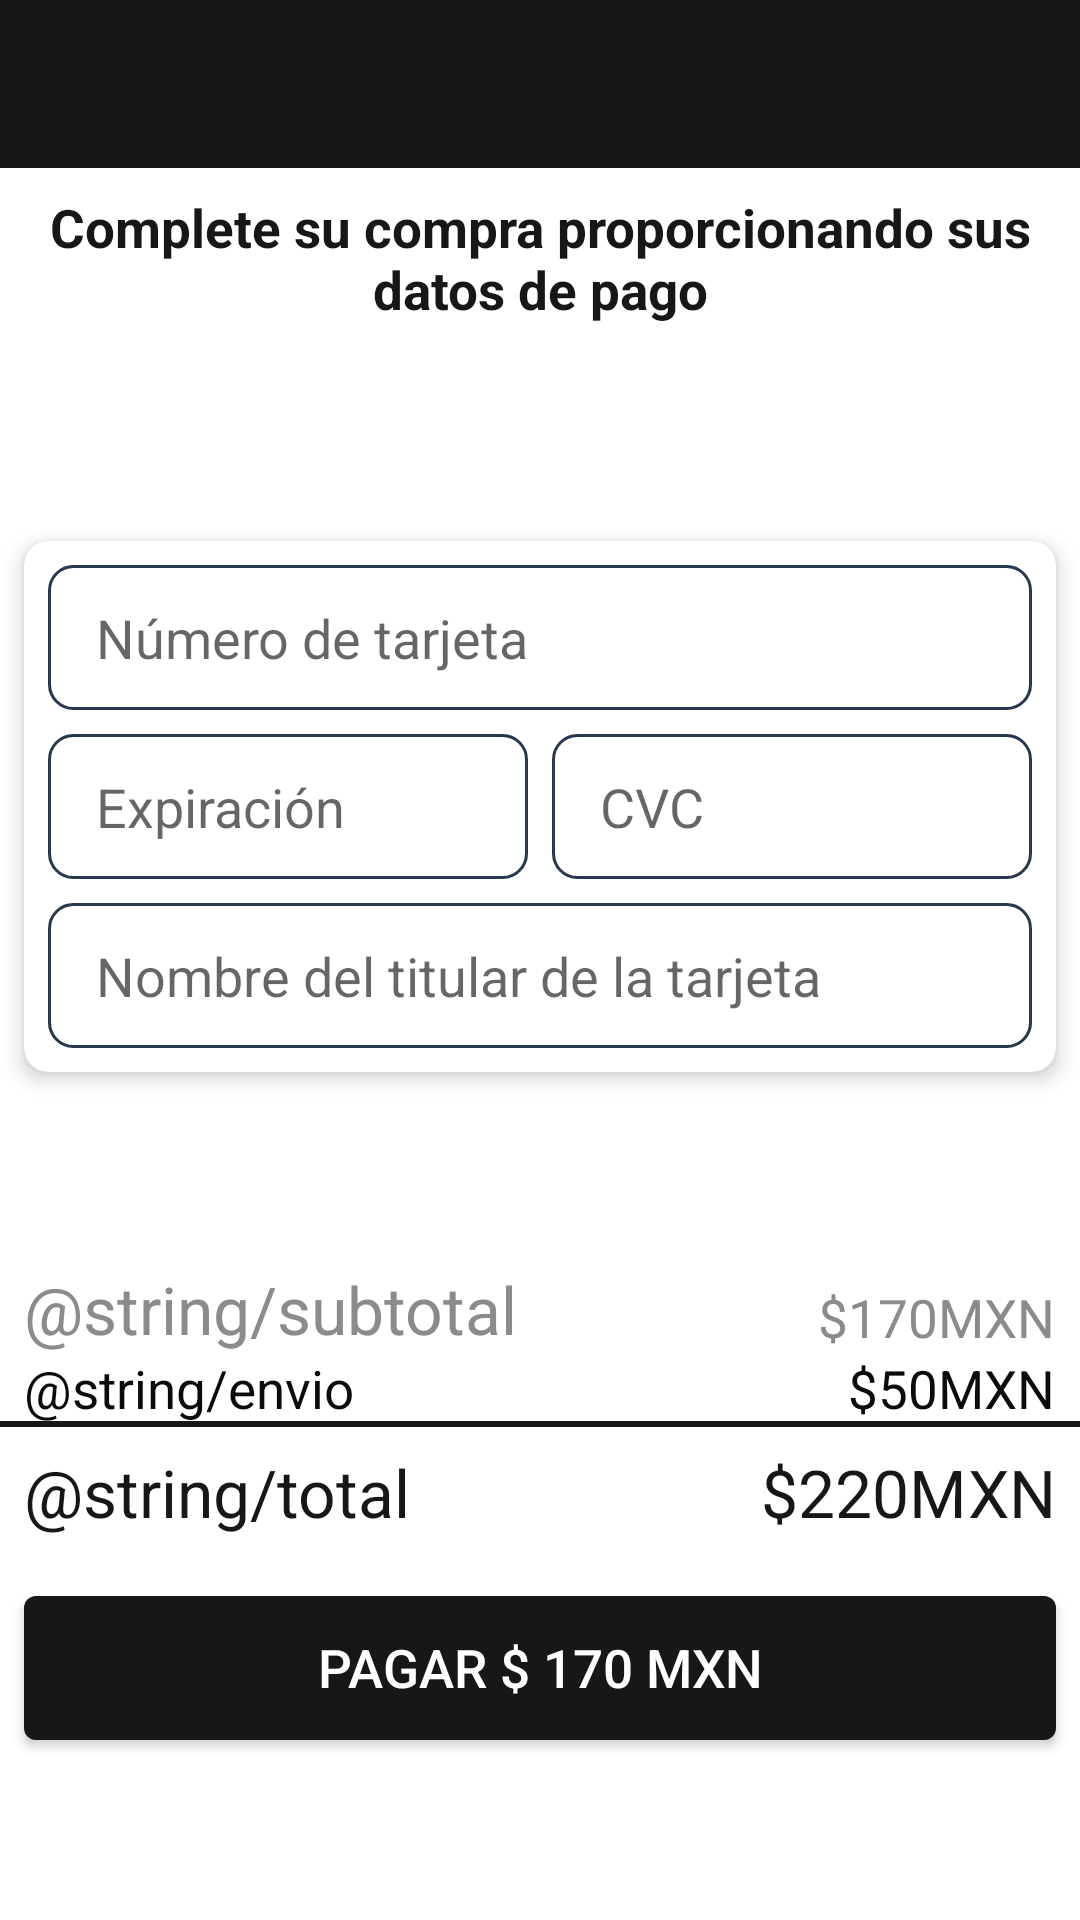

Here is an Android app screen rendered from its layout file. Give the layout XML and the strings, colors and styles it references.
<!-- AndroidManifest.xml: application theme Theme.SportStore -->
<!-- res/layout/fragment_forma_pago.xml -->
<?xml version="1.0" encoding="utf-8"?>
<androidx.constraintlayout.widget.ConstraintLayout xmlns:android="http://schemas.android.com/apk/res/android"
    xmlns:app="http://schemas.android.com/apk/res-auto"
    xmlns:tools="http://schemas.android.com/tools"
    android:layout_width="match_parent"
    android:layout_height="match_parent"
    tools:context=".ui.main.formapago.FormaPagoFragment">

    <androidx.appcompat.widget.Toolbar
        android:id="@+id/toolBarFragment"
        android:layout_width="match_parent"
        android:layout_height="wrap_content"
        android:background="@color/dark_primary"
        app:layout_constraintEnd_toEndOf="parent"
        app:layout_constraintStart_toStartOf="parent"
        app:layout_constraintTop_toTopOf="parent"
        app:theme="@style/ToolbarTheme"
        app:title=""
        app:titleTextColor="@color/white" />

    <TextView
        android:id="@+id/pagoTxtSubtitulo"
        style="@style/lbl_subtitle"
        android:layout_width="match_parent"
        android:layout_height="wrap_content"
        android:text="@string/subtitle_forma_pago"
        app:layout_constraintEnd_toEndOf="parent"
        app:layout_constraintStart_toStartOf="parent"
        app:layout_constraintTop_toBottomOf="@+id/toolBarFragment" />

    
    <com.google.android.material.card.MaterialCardView
        android:id="@+id/materialCardView"
        android:layout_width="match_parent"
        android:layout_height="wrap_content"
        android:orientation="vertical"
        android:theme="@style/Theme.MaterialComponents.Light"
        app:cardCornerRadius="8dp"
        app:cardElevation="4dp"
        android:layout_margin="8dp"
        app:layout_constraintBottom_toBottomOf="parent"
        app:layout_constraintEnd_toEndOf="parent"
        app:layout_constraintHorizontal_bias="0.0"
        app:layout_constraintStart_toStartOf="parent"
        app:layout_constraintTop_toBottomOf="@+id/pagoTxtSubtitulo"
        app:layout_constraintVertical_bias="0.169">

        <LinearLayout
            android:layout_width="match_parent"
            android:layout_height="wrap_content"
            android:orientation="vertical"
            android:padding="8dp">

            <EditText
                android:id="@+id/pagoEdtNumeroTargeta"
                android:layout_width="match_parent"
                android:layout_height="wrap_content"
                android:inputType="number"
                android:background="@drawable/edit_text_primary"
                android:hint="@string/hint_numero_tarjeta" />

            <LinearLayout
                android:layout_width="match_parent"
                android:layout_height="wrap_content"
                android:orientation="horizontal"
                android:paddingTop="8dp"
                android:paddingBottom="8dp"
                android:layout_weight="1">

                <EditText
                    android:id="@+id/pagoEdtExpiracion"
                    android:layout_width="match_parent"
                    android:layout_height="wrap_content"
                    android:inputType="date"
                    android:layout_marginEnd="4dp"
                    android:background="@drawable/edit_text_primary"
                    android:hint="@string/himt_expiracion"
                    android:layout_weight="1" />

                <EditText
                    android:id="@+id/pagoEdtCVC"
                    android:layout_width="match_parent"
                    android:layout_height="wrap_content"
                    android:layout_marginStart="4dp"
                    android:inputType="number"
                    android:background="@drawable/edit_text_primary"
                    android:hint="@string/hint_cvc"
                    android:maxLength="3"
                    android:layout_weight="1" />

            </LinearLayout>

            <EditText
                android:id="@+id/pagoEdtNombreTitular"
                android:layout_width="match_parent"
                android:layout_height="wrap_content"
                android:background="@drawable/edit_text_primary"
                android:hint="@string/hint_nombre_titular" />


        </LinearLayout>

    </com.google.android.material.card.MaterialCardView>

    
    <TextView
        android:id="@+id/textView2"
        style="@style/pago_subtotal"
        android:layout_width="wrap_content"
        android:layout_height="wrap_content"
        android:layout_marginStart="8dp"
        android:text="@string/subtotal"
        app:layout_constraintBottom_toTopOf="@+id/textView4"
        app:layout_constraintStart_toStartOf="parent" />

    <TextView
        android:id="@+id/fpCostoSubtotal"
        style="@style/pago_subtotal_pago"
        android:layout_width="wrap_content"
        android:layout_height="wrap_content"
        android:layout_marginEnd="8dp"
        android:text="$170MXN"
        app:layout_constraintBottom_toTopOf="@+id/fpCostoEnvio"
        app:layout_constraintEnd_toEndOf="parent" />

    
    <TextView
        android:id="@+id/textView4"
        style="@style/pago_envio"
        android:layout_width="wrap_content"
        android:layout_height="wrap_content"
        android:layout_marginBottom="8dp"
        android:layout_marginStart="8dp"
        android:text="@string/envio"
        app:layout_constraintBottom_toTopOf="@+id/textView6"
        app:layout_constraintStart_toStartOf="parent" />

    <TextView
        android:id="@+id/fpCostoEnvio"
        style="@style/pago_envio"
        android:layout_width="wrap_content"
        android:layout_height="wrap_content"
        android:layout_marginBottom="8dp"
        android:layout_marginEnd="8dp"
        android:text="$50MXN"
        app:layout_constraintBottom_toTopOf="@+id/fpCostoTotal"
        app:layout_constraintEnd_toEndOf="parent" />

    
    <View
        android:layout_width="fill_parent"
        android:layout_height="2dp"
        android:background="@color/dark_primary"
        app:layout_constraintBottom_toBottomOf="@+id/textView4"
        app:layout_constraintEnd_toEndOf="parent"
        app:layout_constraintStart_toStartOf="parent"
        app:layout_constraintTop_toBottomOf="@+id/fpCostoEnvio" />

    
    <TextView
        android:id="@+id/textView6"
        style="@style/pago_total"
        android:layout_width="wrap_content"
        android:layout_height="wrap_content"
        android:layout_marginBottom="20dp"
        android:layout_marginStart="8dp"
        android:text="@string/total"
        app:layout_constraintBottom_toTopOf="@+id/fpBtnPagar"
        app:layout_constraintStart_toStartOf="parent" />

    <TextView
        android:id="@+id/fpCostoTotal"
        style="@style/pago_total"
        android:layout_marginEnd="8dp"
        android:layout_width="wrap_content"
        android:layout_height="wrap_content"
        android:layout_marginBottom="20dp"
        android:text="$220MXN"
        app:layout_constraintBottom_toTopOf="@+id/fpBtnPagar"
        app:layout_constraintEnd_toEndOf="parent" />

    
    <Button
        android:id="@+id/fpBtnPagar"
        style="@style/txt_btn_dark_primary"
        android:layout_width="match_parent"
        android:layout_height="wrap_content"
        android:layout_marginBottom="60dp"
        android:background="@drawable/btn_dark_primary"
        android:layout_marginStart="8dp"
        android:layout_marginEnd="8dp"
        android:text="PAGAR $ 170 MXN"
        app:layout_constraintBottom_toBottomOf="parent"
        app:layout_constraintEnd_toEndOf="parent"
        app:layout_constraintHorizontal_bias="0.0"
        app:layout_constraintStart_toStartOf="parent" />

</androidx.constraintlayout.widget.ConstraintLayout>
<!-- resources referenced by this layout -->
<resources>
  <color name="dark_primary">#171717</color>
  <color name="white">#FFFFFFFF</color>
  <!-- drawable btn_dark_primary (drawable) -->
  <?xml version="1.0" encoding="utf-8"?>
  <shape
      xmlns:android="http://schemas.android.com/apk/res/android"
      android:shape="rectangle">
  
      
      <solid android:color="@color/dark_primary"/>
  
      
      <corners android:radius="4dp" />
  
      
      <padding android:top="8dp" android:bottom="8dp"/>
  
  </shape>
  <!-- drawable edit_text_primary (drawable) -->
  <?xml version="1.0" encoding="utf-8"?>
  <shape xmlns:android="http://schemas.android.com/apk/res/android">
  
      <stroke android:width="1dp" android:color="@color/dark_secondary" />
  
      <padding android:top="12dp" android:right="16dp" android:bottom="12dp"  android:left="16dp" />
  
      <corners android:radius="8dp" />
  
  </shape>
  <string name="himt_expiracion">Expiración</string>
  <string name="hint_cvc">CVC</string>
  <string name="hint_nombre_titular">Nombre del titular de la tarjeta</string>
  <string name="hint_numero_tarjeta">Número de tarjeta</string>
  <string name="subtitle_forma_pago">Complete su compra proporcionando sus datos de pago</string>
  <style name="ToolbarTheme" parent="ThemeOverlay.AppCompat.ActionBar">
          <item name="colorControlNormal">@color/white</item>
          <item name="titleTextColor">@color/white</item>
          <item name="color">@color/white</item>
          <item name="android:textColor">@color/white</item>
          
          <item name="colorPrimary">@color/black</item>
          <item name="colorPrimaryVariant">@color/dark_primary</item>
          <item name="colorOnPrimary">@color/white</item>
          
          <item name="colorSecondary">@color/teal_200</item>
          <item name="colorSecondaryVariant">@color/teal_700</item>
          <item name="colorOnSecondary">@color/black</item>
          
          <item name="android:statusBarColor">?attr/colorPrimaryVariant</item>
          
      </style>
  <style name="lbl_subtitle">
          <item name="android:textColor">@color/dark_primary</item>
          <item name="android:textStyle">bold</item>
          <item name="android:textSize">17.5sp</item>
          <item name="android:textAlignment">center</item>
          <item name="android:padding">8dp</item>
      </style>
  <style name="pago_envio">
          <item name="android:textSize">17.5sp</item>
          <item name="android:textColor">#0B0B0B</item>
      </style>
  <style name="pago_subtotal">
          <item name="android:textSize">21.88sp</item>
          <item name="android:textColor">#8B8B8B</item>
      </style>
  <style name="pago_subtotal_pago">
          <item name="android:textSize">17.5sp</item>
          <item name="android:textColor">#8B8B8B</item>
      </style>
  <style name="pago_total">
          <item name="android:textSize">21.88sp</item>
          <item name="android:textColor">@color/dark_primary</item>
      </style>
  <style name="txt_btn_dark_primary">
          <item name="android:textSize">17.5sp</item>
          <item name="android:textColor">@color/white</item>
      </style>
  <style name="Theme.SportStore" parent="Theme.MaterialComponents.DayNight.NoActionBar">
          
          <item name="colorPrimary">@color/dark_primary</item>
          <item name="colorPrimaryVariant">@color/dark_secondary</item>
          <item name="colorOnPrimary">@color/white</item>
          
          <item name="colorSecondary">@color/secondary</item>
          <item name="colorSecondaryVariant">@color/secondary_variant</item>
          <item name="colorOnSecondary">@color/secondary_on_secondary</item>
          
          <item name="android:statusBarColor">?attr/colorPrimaryVariant</item>
          
      </style>
  <color name="dark_secondary">#27374D</color>
  <color name="black">#FF000000</color>
  <color name="teal_200">#FF03DAC5</color>
  <color name="teal_700">#FF018786</color>
  <color name="secondary">#526D82</color>
  <color name="secondary_variant">#9DB2BF</color>
  <color name="secondary_on_secondary">#DDE6ED</color>
</resources>
